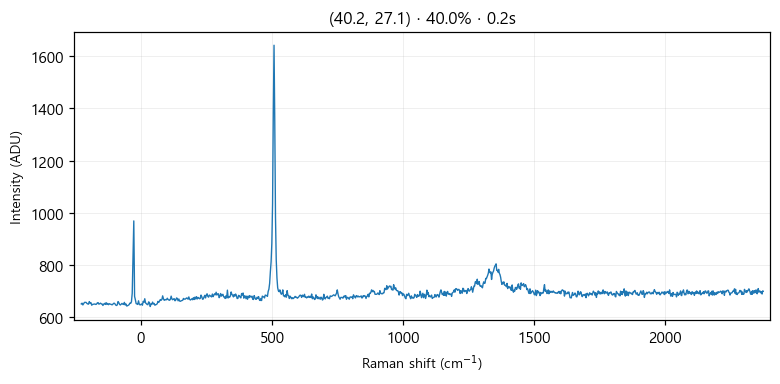

The table this chart was drawn from, first rows:
# laser_power_pct, 40.0
# exposure_time, 0.2
# laser_nm, 532
# mode, single
pixel, raman_shift_cm-1, wavelength_nm, intensity
0, -227.1, 525.7, 649
1, -224, 525.8, 652
2, -220.9, 525.8, 645
3, -217.9, 525.9, 650
4, -214.8, 526, 655
5, -211.7, 526.1, 655
6, -208.7, 526.2, 655
7, -205.6, 526.3, 651
8, -202.5, 526.3, 649
9, -199.5, 526.4, 648
10, -196.4, 526.5, 658
11, -193.3, 526.6, 652
12, -190.3, 526.7, 654
13, -187.2, 526.8, 644
14, -184.2, 526.9, 647
15, -181.1, 526.9, 648
16, -178, 527, 648
17, -175, 527.1, 649
18, -171.9, 527.2, 647
19, -168.9, 527.3, 648
20, -165.8, 527.4, 653
21, -162.8, 527.5, 654
22, -159.7, 527.5, 648
23, -156.7, 527.6, 650
24, -153.6, 527.7, 652
25, -150.6, 527.8, 649
26, -147.5, 527.9, 649
27, -144.5, 528, 643
28, -141.5, 528, 648
29, -138.4, 528.1, 651
30, -135.4, 528.2, 647
31, -132.3, 528.3, 654
32, -129.3, 528.4, 647
33, -126.3, 528.5, 651
34, -123.2, 528.6, 646
35, -120.2, 528.6, 650
36, -117.2, 528.7, 648
37, -114.1, 528.8, 648
38, -111.1, 528.9, 646
39, -108.1, 529, 646
40, -105, 529.1, 650
41, -102, 529.1, 652
42, -98.99, 529.2, 650
43, -95.97, 529.3, 645
44, -92.94, 529.4, 643
45, -89.92, 529.5, 645
46, -86.9, 529.6, 658
47, -83.88, 529.7, 654
48, -80.87, 529.7, 647
49, -77.85, 529.8, 645
50, -74.83, 529.9, 648
51, -71.82, 530, 651
52, -68.81, 530.1, 648
53, -65.79, 530.2, 647
54, -62.78, 530.2, 655
55, -59.77, 530.3, 645
... 968 more rows
